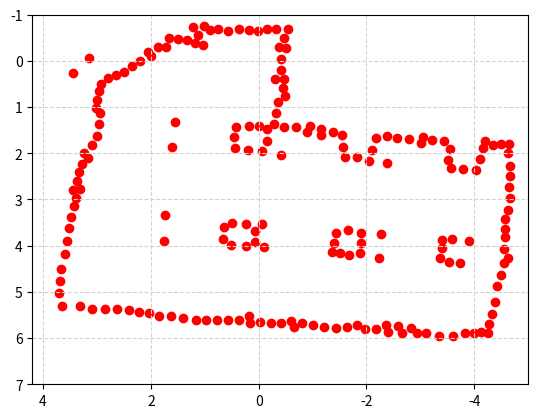

Here is the Python script that generated this plot:
"""
Map Definition for A* Algorithm

Authors:
[redacted]
[redacted]
Graduate Student pursuing Masters in Robotics,
University of Maryland, College Park
"""
import matplotlib.pyplot as plt
import numpy as np
from math import pi

# Plotting the final map

widthofmap = 9
heightofmap = 6
blc_x =  4
blc_y = -1
offset = 0.2

fig = plt.figure()
plt.axes()
plt.xlim(-5, 4.2)
plt.ylim(-1, 7)
plt.gca().invert_xaxis()  
plt.gca().invert_yaxis()  

# walls = [
#     (-0.13, 1.88),
#     (-1.45, 4.12),
#     (3.38, 2.82),
#     (-3.89, 3.9),
#     (1.16, -0.69),
#     (1.71, 5.53),
#     (-3.99, 2.33),
#     (-2.12, 5.8),
#     (2.9, 0.5),
#     (-0.1, 5.66),
#     (0.6, 3.57),
#     (-2.12, 1.8),
#     (-0.42, 0.08),
#     (3.21, 5.33),
#     (-3.8, 5.91),
#     (-0.94, 1.48),
#     (2.99, 1.54),
#     (-4.58, 4.29),
#     (-3.59, 2.27),
#     (-1.12, 5.75),
#     (0.16, -0.66),
#     (3.66, 4.5),
#     (2.29, 0.07),
#     (-4.63, 3.22),
#     (-4.59, 1.88),
#     (0.59, 5.61),
#     (0.08, 3.96),
#     (-0.4, 0.41),
#     (-3.03, 5.88),
#     (1.6, 1.87),
#     (-4.46, 4.77),
#     (0.44, 1.53),
#     (-3.08, 1.71),
#     (-0.47, -0.61),
#     (3.5, 3.57),
#     (2.08, 5.45),
#     (1.71, -0.39),
#     (-0.78, 5.69),
#     (1.76, 3.89),
#     (-1.63, 2.07),
#     (-4.3, 5.61),
#     (-3.71, 4.36),
#     (0.88, -0.69),
#     (3.7, 4.97),
#     (-2.42, 5.79),
#     (2.98, 0.82),
#     (-4.64, 2.79),
#     (-0.34, 1.04),
#     (-1.56, 1.71),
#     (-1.89, 4.11),
#     (3.25, 2.16),
#     (-0.22, 1.44),
#     (-4.15, 5.88),
#     (0.26, 3.52),
#     (1.32, 5.58),
#     (-4.56, 3.63),
#     (2.97, 1.15),
#     (0.24, 5.6),
#     (2.83, 5.37),
#     (-4.23, 1.83),
#     (-1.47, 3.74),
#     (0.58, 3.92),
#     (-2.7, 1.68),
#     (-0.45, 5.67),
#     (-0.59, 1.44),
#     (1.42, -0.47),
#     (0.56, -0.66),
#     (-3.44, 5.96),
#     (-1.81, 5.74),
#     (1.73, 3.34),
#     (3.44, 0.26),
#     (2.59, 0.28),
#     (-2.02, 2.12),
#     (-0.45, -0.29),
#     (-4.38, 5.25),
#     (3.56, 4.0),
#     (-3.38, 4.26),
#     (-3.47, 1.81),
#     (3.43, 3.16),
#     (1.56, 1.33),
#     (-0.01, 3.6),
#     (3.15, -0.06),
#     (0.13, 1.41),
#     (0.32, 1.9),
#     (-2.73, 5.82),
#     (2.0, -0.17),
#     (-0.2, -0.69),
#     (3.13, 1.87),
#     (0.95, 5.59),
#     (-2.33, 1.62),
#     (-1.28, 1.55),
#     (-1.91, 3.72),
#     (3.63, 5.3),
#     (2.44, 5.39),
#     (3.34, 2.46),
#     (-4.67, 2.4),
#     (1.12, -0.4),
#     (-0.45, 0.73),
#     (-1.47, 5.78),
#     (-3.44, 3.92)
# ]

walls = [
    (-0.33, -0.7),
    (-1.64, 5.77),
    (3.55, 3.9),
    (-4.16, 1.89),
    (0.07, 3.69),
    (2.96, 0.66),
    (-0.15, 1.73),
    (-3.36, 4.27),
    (0.18, 5.53),
    (-2.04, 2.16),
    (1.67, -0.49),
    (-3.35, 5.95),
    (2.85, 5.37),
    (-1.5, 4.15),
    (3.17, 2.1),
    (-4.43, 4.87),
    (-4.57, 3.43),
    (-0.41, 0.2),
    (-3.43, 1.73),
    (1.4, 5.57),
    (3.71, 5.03),
    (-1.37, 1.55),
    (-2.58, 5.74),
    (1.6, 1.87),
    (1.01, -0.75),
    (1.73, 3.34),
    (-0.42, 5.68),
    (-4.28, 5.7),
    (-4.64, 2.72),
    (2.2, -0.0),
    (2.99, 1.62),
    (-0.32, 1.12),
    (0.66, 3.85),
    (-2.79, 1.7),
    (2.03, 5.46),
    (3.38, 2.96),
    (0.37, -0.68),
    (0.78, 5.61),
    (-1.9, 3.73),
    (-4.63, 2.0),
    (-0.38, -0.3),
    (0.43, 1.88),
    (-0.9, 1.54),
    (2.94, 1.13),
    (-3.79, 2.33),
    (-3.82, 5.89),
    (-2.38, 1.63),
    (-1.0, 5.72),
    (-0.49, 0.77),
    (-2.17, 5.81),
    (-4.62, 4.26),
    (3.44, 0.26),
    (-0.45, 0.59),
    (3.32, 5.31),
    (-3.9, 3.9),
    (1.12, -0.56),
    (3.66, 4.5),
    (0.42, 1.43),
    (-1.6, 2.09),
    (2.49, 0.24),
    (-0.47, 1.44),
    (-0.1, 4.03),
    (1.56, 1.33),
    (-1.44, 3.72),
    (-4.39, 5.22),
    (3.37, 2.59),
    (3.48, 3.37),
    (1.19, -0.38),
    (-1.88, 4.15),
    (1.76, 3.89),
    (-4.66, 2.97),
    (1.99, -0.1),
    (3.15, -0.06),
    (-2.94, 5.9),
    (-0.03, 5.66),
    (0.5, 3.5),
    (0.52, 3.99),
    (-1.82, 5.71),
    (2.22, 5.43),
    (0.75, -0.68),
    (-4.5, 1.81),
    (0.37, 5.6),
    (-4.56, 3.82),
    (-3.58, 3.86),
    (0.57, -0.65),
    (-0.06, 1.95),
    (0.01, -0.64),
    (0.97, 5.6),
    (1.62, 5.53),
    (-3.22, 1.71),
    (3.65, 5.31),
    (-0.01, 1.41),
    (-4.04, 2.36),
    (2.97, 1.37),
    (-4.25, 5.9),
    (3.1, 1.83),
    (-0.42, 2.04),
    (2.99, 0.85),
    (-3.74, 4.37),
    (0.06, 3.91),
    (-0.66, 5.77),
    (-1.43, 5.78),
    (-0.36, 0.88),
    (3.33, 2.4),
    (-4.66, 2.5),
    (-1.83, 2.09),
    (-3.52, 2.15),
    (-0.69, 1.44),
    (0.64, 3.59),
    (-4.55, 4.38),
    (-0.54, -0.69),
    (-2.1, 1.92),
    (-3.6, 5.96),
    (-1.16, 1.61),
    (1.72, -0.29),
    (-2.36, 5.72),
    (0.2, 1.93),
    (1.17, 5.6),
    (-1.57, 1.87),
    (-1.65, 3.66),
    (-2.83, 5.79),
    (-0.42, -0.03),
    (3.02, 1.03),
    (3.51, 3.61),
    (2.65, 0.3),
    (2.62, 5.37),
    (1.49, -0.48),
    (3.68, 4.77),
    (-2.57, 1.66),
    (0.23, 3.52),
    (3.6, 4.19),
    (-1.21, 5.77),
    (-4.34, 1.83),
    (2.8, 0.38),
    (-0.06, 3.54),
    (1.22, -0.74),
    (-0.23, 5.67),
    (-4.5, 4.63),
    (-0.28, 1.36),
    (-4.13, 5.87),
    (-3.54, 1.91),
    (-4.56, 3.64),
    (-2.17, 1.66),
    (0.24, 4.01),
    (3.09, 5.36),
    (3.32, 2.77),
    (-1.98, 5.8),
    (-3.4, 3.87),
    (-2.27, 3.75),
    (3.27, 2.23),
    (-0.47, -0.49),
    (-4.63, 3.22),
    (1.04, -0.35),
    (-0.6, 5.62),
    (-0.15, -0.69),
    (-4.65, 1.79),
    (-0.47, 0.4),
    (1.86, -0.3),
    (2.06, -0.2),
    (-3.11, 5.9),
    (-4.67, 2.28),
    (3.42, 3.15),
    (1.33, -0.45),
    (-2.39, 5.87),
    (0.45, 1.65),
    (-3.57, 2.32),
    (-0.3, 0.39),
    (-4.32, 5.47),
    (0.57, 5.61),
    (-0.95, 1.41),
    (-1.36, 4.14),
    (1.84, 5.52),
    (0.16, 5.67),
    (-4.19, 1.73),
    (-3.04, 1.65),
    (-4.55, 4.07),
    (2.35, 0.11),
    (-1.68, 4.2),
    (-1.89, 3.95),
    (-3.01, 1.77),
    (-1.55, 1.6),
    (-2.23, 4.27),
    (-3.4, 4.04),
    (0.17, 1.4),
    (-3.53, 4.35),
    (-1.4, 3.94),
    (2.41, 5.39),
    (-0.81, 5.67),
    (-1.15, 1.48),
    (0.9, -0.67),
    (-0.51, -0.28),
    (-0.16, 1.48),
    (-4.0, 5.89),
    (-2.38, 2.22),
    (-4.1, 2.12),
    (-2.65, 5.88),
    (3.44, 2.79),
    (2.93, 0.5),
    (0.18, -0.66),
    (3.24, 1.99)
]

# offset = 5.1
# circle1 = plt.Circle((3.1, 2.1), radius=1, fill=False, ec="red")
# circle2 = plt.Circle((7.1, 2.1), radius=1, fill=False, ec="red")
# circle3 = plt.Circle((5.1-offset, 5.1-offset), radius=1, fill=False, ec="red")
# circle4 = plt.Circle((7.1, 8.1), radius=1, fill=False, ec="red")
# square1 = plt.Rectangle((2.35, 7.35), width=1.5, height=1.5, fill=False, ec="red")
# square2 = plt.Rectangle((0.35, 4.35), width=1.5, height=1.5, fill=False, ec="red")
# # square3 = plt.Rectangle((8.35, 4.35), width=1.5, height=1.5, fill=False, ec="red")
# inner_wall = plt.Rectangle((blc_x + offset, blc_y + offset), width=widthofmap, height= heightofmap, fill=False)
# outer_wall = plt.Rectangle((blc_x, blc_y), width=widthofmap + offset, height=heightofmap + offset, fill=False)

# Convert the list of tuples into a numpy array
walls = np.array(walls)

# Plot the walls or obstacles
plt.scatter(walls[:, 0], walls[:, 1], color='red')

# plt.gca().add_patch(circle1)
# plt.gca().add_patch(circle2)
# plt.gca().add_patch(circle3)
# plt.gca().add_patch(circle4)
# plt.gca().add_patch(square1)
# plt.gca().add_patch(square2)
# plt.gca().add_patch(square3)
# plt.gca().add_patch(inner_wall)
# plt.gca().add_patch(outer_wall)
# plt.axis("scaled")


plt.grid(color='lightgray',linestyle='--')

